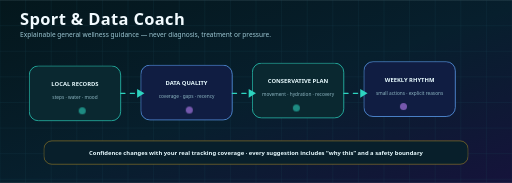
t = 0.00 s
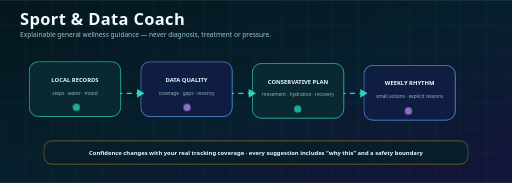
t = 2.10 s
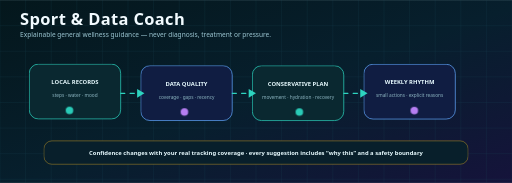
t = 3.73 s
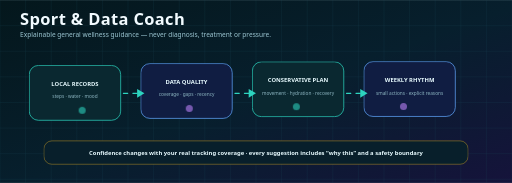
t = 5.35 s
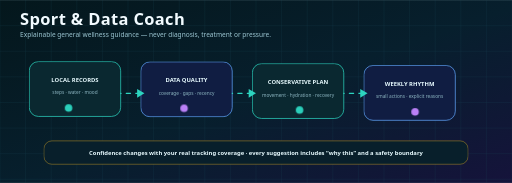
t = 6.98 s
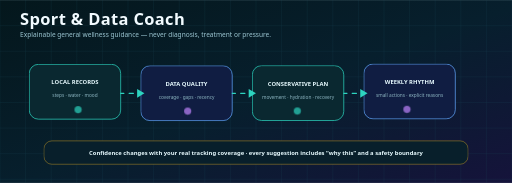
t = 8.60 s

The animated SVG that drew these frames (rendered in a browser with its animation timeline set to each time). Animation: 4 CSS @keyframes rules; frames cover the first 8.60 s, repeats indefinitely.

<svg xmlns="http://www.w3.org/2000/svg" viewBox="0 0 1400 500" role="img">
<defs>
  <linearGradient id="bg" x1="0" y1="0" x2="1" y2="1"><stop stop-color="#04171c"/><stop offset=".52" stop-color="#071f2d"/><stop offset="1" stop-color="#15133b"/></linearGradient>
  <linearGradient id="aurora" x1="0" y1="0" x2="1" y2="0"><stop stop-color="#2dd4bf"/><stop offset=".5" stop-color="#60a5fa"/><stop offset="1" stop-color="#c084fc"/></linearGradient>
  <filter id="glow"><feGaussianBlur stdDeviation="5" result="b"/><feMerge><feMergeNode in="b"/><feMergeNode in="SourceGraphic"/></feMerge></filter>
</defs>

<style>
  .bg{fill:url(#bg)} .grid{stroke:#1f5261;stroke-width:1;opacity:.45}
  .title{font:700 45px 'Segoe UI',Arial;fill:#f2fbff;letter-spacing:1px}
  .subtitle{font:500 18px 'Segoe UI',Arial;fill:#9cc6d2}
  .label{font:700 16px 'Segoe UI',Arial;fill:#e8fbff}
  .small{font:500 13px 'Segoe UI',Arial;fill:#8db6c2}
  .card{fill:#0a2830;stroke:#2dd4bf;stroke-width:2}
  .card2{fill:#101d42;stroke:#60a5fa;stroke-width:2}
  .line{fill:none;stroke:#2dd4bf;stroke-width:3;stroke-linecap:round}
  .line2{fill:none;stroke:#c084fc;stroke-width:3;stroke-linecap:round}
  .pulse{animation:pulse 2.7s ease-in-out infinite;transform-origin:center}
  .float{animation:float 4.8s ease-in-out infinite;transform-origin:center}
  .spin{animation:spin 13s linear infinite;transform-origin:center}
  .dash{stroke-dasharray:12 14;animation:dash 5s linear infinite}
  .glow{filter:url(#glow)}
  .delay1{animation-delay:-.7s}.delay2{animation-delay:-1.4s}.delay3{animation-delay:-2.1s}
  @keyframes pulse{0%,100%{opacity:.58;transform:scale(.96)}50%{opacity:1;transform:scale(1.04)}}
  @keyframes float{0%,100%{transform:translateY(0)}50%{transform:translateY(-12px)}}
  @keyframes spin{to{transform:rotate(360deg)}}
  @keyframes dash{to{stroke-dashoffset:-104}}
  @media (prefers-reduced-motion:reduce){.pulse,.float,.spin,.dash{animation:none!important}}
</style>
<rect width="1400" height="500" class="bg"/><path d="M0 0V500 M70 0V500 M140 0V500 M210 0V500 M280 0V500 M350 0V500 M420 0V500 M490 0V500 M560 0V500 M630 0V500 M700 0V500 M770 0V500 M840 0V500 M910 0V500 M980 0V500 M1050 0V500 M1120 0V500 M1190 0V500 M1260 0V500 M1330 0V500 M1400 0V500 M0 0H1400 M0 70H1400 M0 140H1400 M0 210H1400 M0 280H1400 M0 350H1400 M0 420H1400 M0 490H1400" class="grid"/><text x="55" y="68" class="title">Sport &amp; Data Coach</text><text x="55" y="102" class="subtitle">Explainable general wellness guidance — never diagnosis, treatment or pressure.</text><g class="float delay0"><rect x="80" y="180" width="250" height="150" rx="25" class="card"/><text x="205" y="235" class="label" text-anchor="middle">LOCAL RECORDS</text><text x="205" y="270" class="small" text-anchor="middle">steps · water · mood</text><circle cx="205" cy="305" r="10" fill="#2dd4bf" class="pulse"/></g><g class="float delay1"><rect x="385" y="180" width="250" height="150" rx="25" class="card2"/><text x="510" y="235" class="label" text-anchor="middle">DATA QUALITY</text><text x="510" y="270" class="small" text-anchor="middle">coverage · gaps · recency</text><circle cx="510" cy="305" r="10" fill="#c084fc" class="pulse"/></g><g class="float delay2"><rect x="690" y="180" width="250" height="150" rx="25" class="card"/><text x="815" y="235" class="label" text-anchor="middle">CONSERVATIVE PLAN</text><text x="815" y="270" class="small" text-anchor="middle">movement · hydration · recovery</text><circle cx="815" cy="305" r="10" fill="#2dd4bf" class="pulse"/></g><g class="float delay3"><rect x="995" y="180" width="250" height="150" rx="25" class="card2"/><text x="1120" y="235" class="label" text-anchor="middle">WEEKLY RHYTHM</text><text x="1120" y="270" class="small" text-anchor="middle">small actions · explicit reasons</text><circle cx="1120" cy="305" r="10" fill="#c084fc" class="pulse"/></g><path d="M330 255H385" class="line dash"/><path d="M375 243l20 12-20 12" fill="#2dd4bf"/><path d="M635 255H690" class="line dash"/><path d="M680 243l20 12-20 12" fill="#2dd4bf"/><path d="M940 255H995" class="line dash"/><path d="M985 243l20 12-20 12" fill="#2dd4bf"/><rect x="120" y="385" width="1160" height="64" rx="22" fill="#081f2b" stroke="#fbbf24"/><text x="700" y="424" class="label" text-anchor="middle">Confidence changes with your real tracking coverage · every suggestion includes “why this” and a safety boundary</text></svg>
